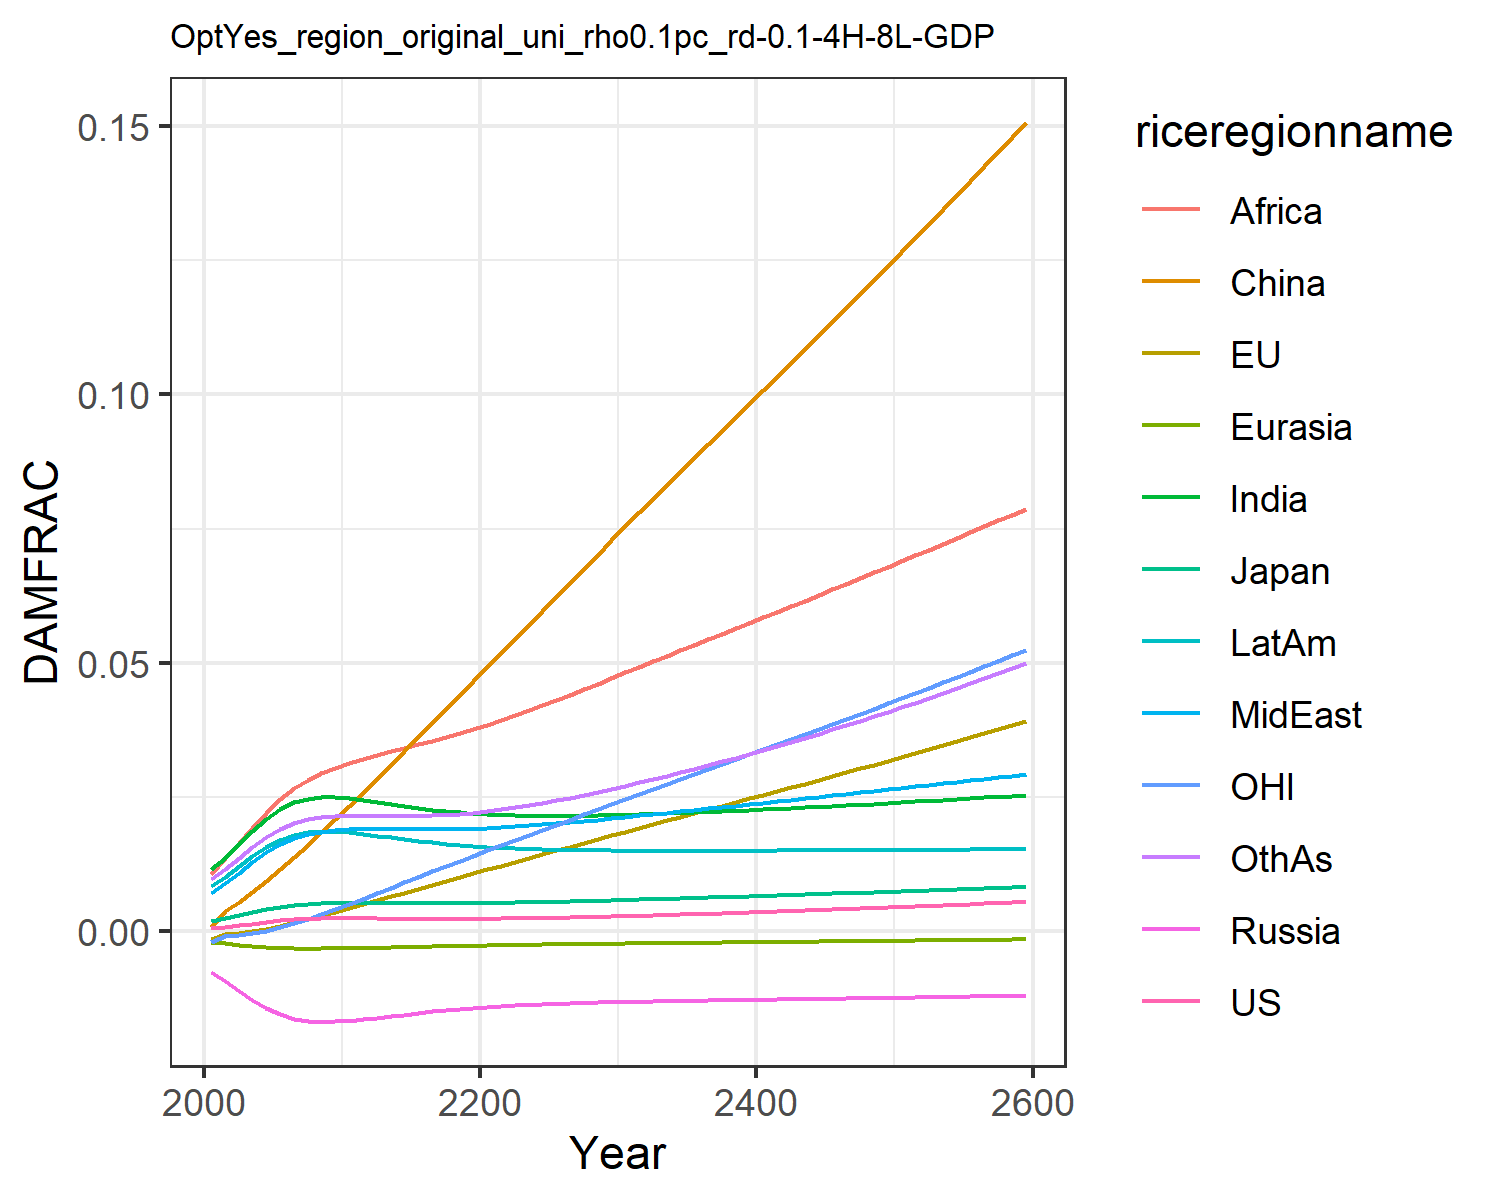

The table this chart was drawn from, first rows:
0.0006044859214990092, -0.0013477832574872255, 0.0018660811771578033, -0.007563917650864247, -0.001960953564571073, 0.0007416561617866197, 0.011520656241875512, 0.00709288722211721, 0.01066987500895466, 0.008534084211010144, -0.0020107308894597364, 0.009810033506581642
0.000841, -0.0004131, 0.002437, -0.009209, -0.002229, 0.003833, 0.01374, 0.009, 0.01364, 0.0102, -0.0008247, 0.01163
0.001132, -0.000281, 0.002988, -0.01103, -0.002524, 0.005422, 0.01626, 0.01091, 0.01638, 0.01209, -0.0007336, 0.01368
0.001454, 7.025769913646856e-5, 0.003579, -0.01279, -0.002778, 0.007285, 0.01878, 0.01289, 0.01931, 0.01398, -0.0003645, 0.01574
0.001768, 0.0005252, 0.004132, -0.01431, -0.00297, 0.009345, 0.02101, 0.01471, 0.0221, 0.01566, 0.00015, 0.0176
0.002038, 0.001069, 0.004596, -0.01548, -0.003098, 0.01155, 0.02279, 0.01622, 0.02457, 0.01699, 0.0007978, 0.0191
0.002242, 0.001673, 0.004949, -0.01628, -0.00317, 0.01383, 0.02403, 0.01737, 0.02661, 0.01792, 0.001547, 0.02021
0.002368, 0.002313, 0.005177, -0.0167, -0.003196, 0.01616, 0.02472, 0.01814, 0.02818, 0.01842, 0.002374, 0.0209
0.002427, 0.002974, 0.005297, -0.01683, -0.003189, 0.01853, 0.02496, 0.01858, 0.0294, 0.01858, 0.003257, 0.02126
0.002449, 0.003645, 0.005355, -0.01679, -0.003164, 0.02091, 0.02495, 0.01885, 0.03043, 0.01855, 0.004169, 0.02144
0.002452, 0.004321, 0.00538, -0.01665, -0.00313, 0.0233, 0.0248, 0.01902, 0.03139, 0.01841, 0.005095, 0.02155
0.002433, 0.005022, 0.00537, -0.01641, -0.003083, 0.02578, 0.0245, 0.01908, 0.03218, 0.01815, 0.006067, 0.02155
0.002404, 0.00575, 0.005346, -0.01612, -0.003028, 0.0284, 0.02412, 0.01906, 0.03285, 0.01783, 0.007082, 0.02151
0.002377, 0.006496, 0.005319, -0.0158, -0.00297, 0.03098, 0.02372, 0.01902, 0.0335, 0.01749, 0.008122, 0.02148
0.002353, 0.007233, 0.005293, -0.01549, -0.002911, 0.03358, 0.02333, 0.01899, 0.03415, 0.01715, 0.009147, 0.02147
0.002336, 0.007962, 0.005274, -0.01519, -0.002853, 0.03618, 0.02297, 0.01897, 0.03481, 0.01684, 0.01016, 0.0215
0.002328, 0.008686, 0.005264, -0.01491, -0.002797, 0.03879, 0.02265, 0.01898, 0.0355, 0.01655, 0.01116, 0.02159
0.002327, 0.009405, 0.005262, -0.01466, -0.002743, 0.04139, 0.02237, 0.01901, 0.03622, 0.0163, 0.01216, 0.02172
0.002335, 0.01012, 0.005271, -0.01444, -0.002693, 0.04399, 0.02214, 0.01907, 0.03696, 0.01608, 0.01314, 0.0219
0.002351, 0.01083, 0.005288, -0.01424, -0.002645, 0.04658, 0.02194, 0.01915, 0.03772, 0.01588, 0.01412, 0.02213
0.002374, 0.01154, 0.005314, -0.01406, -0.0026, 0.04916, 0.02179, 0.01925, 0.0385, 0.01572, 0.01509, 0.0224
0.002404, 0.01224, 0.005348, -0.0139, -0.002557, 0.05176, 0.02167, 0.01938, 0.03933, 0.01557, 0.01605, 0.02272
0.002439, 0.01295, 0.005389, -0.01377, -0.002517, 0.05438, 0.02159, 0.01954, 0.0402, 0.01546, 0.01701, 0.02309
0.00248, 0.01365, 0.005436, -0.01365, -0.002479, 0.057, 0.02154, 0.01972, 0.04114, 0.01536, 0.01797, 0.02349
0.002525, 0.01436, 0.005488, -0.01354, -0.002443, 0.05963, 0.02151, 0.01992, 0.04211, 0.01528, 0.01892, 0.02393
0.002575, 0.01506, 0.005545, -0.01345, -0.002409, 0.06226, 0.0215, 0.02013, 0.04309, 0.01521, 0.01987, 0.0244
0.002629, 0.01576, 0.005606, -0.01337, -0.002376, 0.06489, 0.02151, 0.02035, 0.0441, 0.01516, 0.02083, 0.02489
0.002686, 0.01647, 0.005671, -0.01329, -0.002344, 0.06752, 0.02154, 0.02058, 0.04512, 0.01512, 0.02178, 0.02542
0.002747, 0.01717, 0.005739, -0.01323, -0.002313, 0.07016, 0.02159, 0.02082, 0.04615, 0.01509, 0.02273, 0.02596
0.002811, 0.01788, 0.005809, -0.01317, -0.002283, 0.0728, 0.02164, 0.02107, 0.04719, 0.01506, 0.02369, 0.02653
0.002877, 0.01859, 0.005881, -0.01312, -0.002254, 0.07544, 0.02171, 0.02133, 0.04823, 0.01504, 0.02464, 0.02712
0.002946, 0.01929, 0.005955, -0.01307, -0.002226, 0.07804, 0.02179, 0.02158, 0.04927, 0.01503, 0.02559, 0.02773
0.003016, 0.01997, 0.006028, -0.01302, -0.002198, 0.08059, 0.02187, 0.02184, 0.05029, 0.01502, 0.02651, 0.02835
0.003088, 0.02065, 0.006102, -0.01298, -0.002171, 0.08312, 0.02196, 0.02209, 0.05132, 0.01502, 0.02743, 0.02898
0.003162, 0.02134, 0.006177, -0.01293, -0.002145, 0.08564, 0.02205, 0.02235, 0.05234, 0.01502, 0.02835, 0.02962
0.003238, 0.02202, 0.006253, -0.0129, -0.002119, 0.08816, 0.02215, 0.02262, 0.05336, 0.01502, 0.02927, 0.03028
0.003315, 0.0227, 0.00633, -0.01286, -0.002093, 0.09068, 0.02226, 0.02288, 0.05439, 0.01502, 0.03019, 0.03095
0.003395, 0.02338, 0.006408, -0.01282, -0.002067, 0.0932, 0.02237, 0.02314, 0.05541, 0.01502, 0.03112, 0.03164
0.003476, 0.02407, 0.006487, -0.01278, -0.002041, 0.09572, 0.02248, 0.02341, 0.05644, 0.01503, 0.03204, 0.03234
0.003559, 0.02475, 0.006566, -0.01275, -0.002016, 0.09825, 0.02259, 0.02368, 0.05747, 0.01504, 0.03297, 0.03305
0.003643, 0.02544, 0.006646, -0.01271, -0.00199, 0.1008, 0.02271, 0.02395, 0.0585, 0.01505, 0.0339, 0.03378
0.00373, 0.02613, 0.006726, -0.01267, -0.001964, 0.1033, 0.02284, 0.02422, 0.05953, 0.01506, 0.03483, 0.03452
0.003817, 0.02683, 0.006807, -0.01264, -0.001939, 0.1059, 0.02296, 0.02449, 0.06056, 0.01507, 0.03577, 0.03527
0.003906, 0.02752, 0.006889, -0.0126, -0.001913, 0.1084, 0.02309, 0.02476, 0.0616, 0.01508, 0.03671, 0.03603
0.003997, 0.02822, 0.006971, -0.01256, -0.001887, 0.111, 0.02322, 0.02504, 0.06264, 0.01509, 0.03765, 0.03681
0.00409, 0.02892, 0.007054, -0.01253, -0.001861, 0.1135, 0.02335, 0.02531, 0.06368, 0.0151, 0.0386, 0.03759
0.004184, 0.02963, 0.007138, -0.01249, -0.001835, 0.1161, 0.02348, 0.02559, 0.06473, 0.01512, 0.03956, 0.03839
0.004279, 0.03034, 0.007222, -0.01245, -0.001809, 0.1187, 0.02362, 0.02586, 0.06578, 0.01513, 0.04052, 0.03921
0.004376, 0.03105, 0.007307, -0.01241, -0.001782, 0.1213, 0.02376, 0.02614, 0.06683, 0.01514, 0.04148, 0.04003
0.004475, 0.03177, 0.007392, -0.01237, -0.001756, 0.1239, 0.0239, 0.02642, 0.06788, 0.01516, 0.04245, 0.04087
0.004575, 0.03249, 0.007478, -0.01233, -0.001729, 0.1265, 0.02404, 0.0267, 0.06894, 0.01517, 0.04343, 0.04172
0.004677, 0.03321, 0.007564, -0.01229, -0.001702, 0.1291, 0.02419, 0.02698, 0.07001, 0.01518, 0.04441, 0.04258
0.00478, 0.03394, 0.007652, -0.01225, -0.001675, 0.1318, 0.02434, 0.02727, 0.07108, 0.0152, 0.04539, 0.04346
0.004885, 0.03468, 0.007739, -0.01221, -0.001648, 0.1344, 0.02449, 0.02755, 0.07216, 0.01521, 0.04638, 0.04435
0.004991, 0.03541, 0.007828, -0.01217, -0.00162, 0.1371, 0.02464, 0.02784, 0.07324, 0.01523, 0.04738, 0.04525
0.0051, 0.03616, 0.007917, -0.01213, -0.001593, 0.1398, 0.02479, 0.02813, 0.07432, 0.01524, 0.04838, 0.04616
0.005209, 0.0369, 0.008007, -0.01208, -0.001565, 0.1425, 0.02495, 0.02842, 0.07541, 0.01526, 0.04939, 0.04709
0.005321, 0.03766, 0.008098, -0.01204, -0.001537, 0.1452, 0.02511, 0.02871, 0.07651, 0.01527, 0.05041, 0.04803
0.005434, 0.03841, 0.008189, -0.012, -0.001509, 0.1479, 0.02527, 0.029, 0.07762, 0.01529, 0.05144, 0.04898
0.005548, 0.03917, 0.008281, -0.01195, -0.001481, 0.1507, 0.02543, 0.0293, 0.07873, 0.0153, 0.05247, 0.04995
